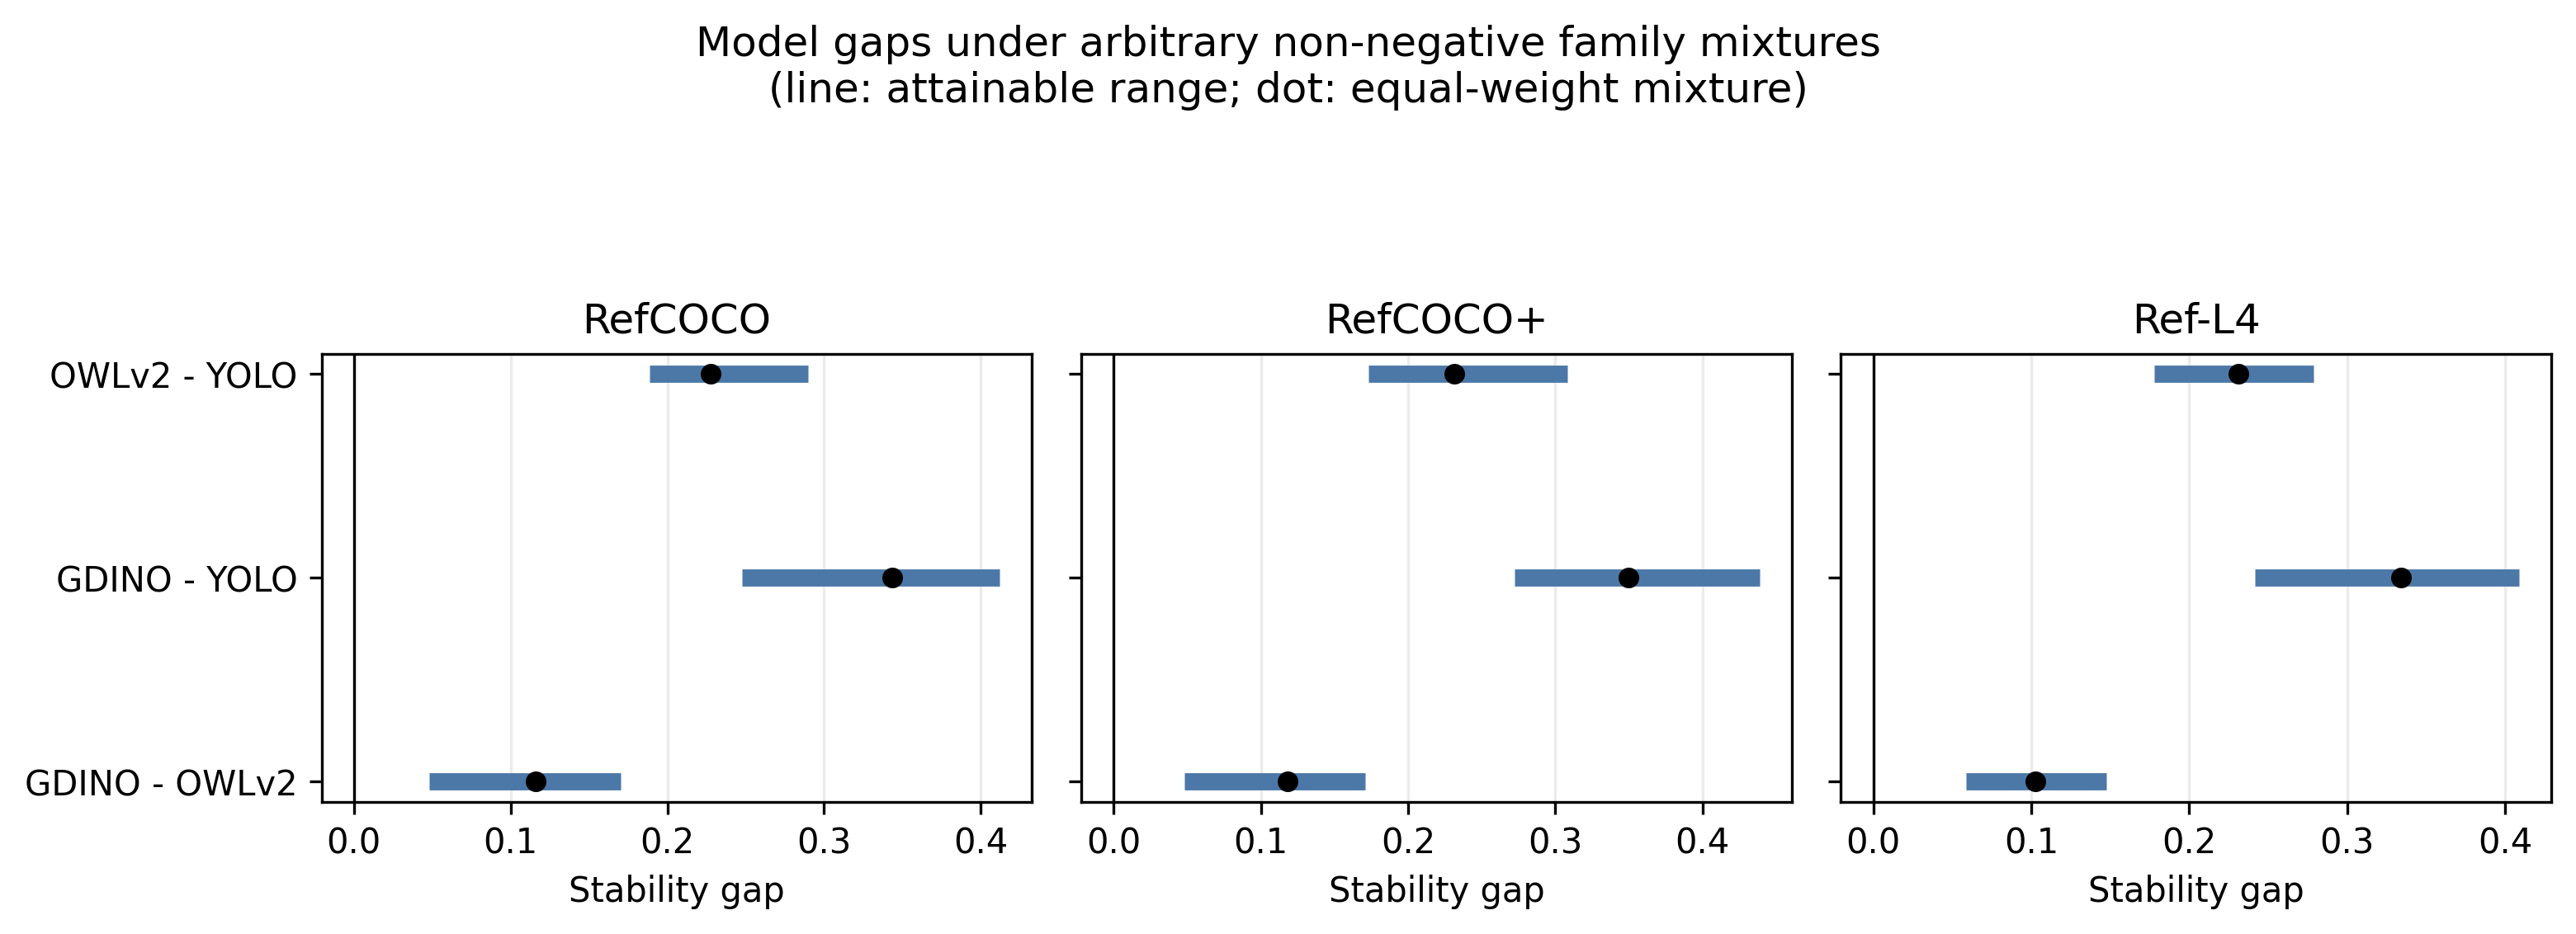

Source data for this figure (header and first rows):
dataset, model, family, full_manifest_family_stability, eligibility, eligible_reference_trials, minimum_arbitrary_mixture_gap, maximum_arbitrary_mixture_gap, minimum_family, maximum_family, ranking_invariant_for_all_nonnegative_fa…
RefCOCO, groundingdino, blur, 0.776, 0.998, 7984, , , , , 
RefCOCO, groundingdino, brightness, 0.9514, 0.998, 7984, , , , , 
RefCOCO, groundingdino, jpeg, 0.9177, 0.998, 7984, , , , , 
RefCOCO, groundingdino, resolution, 0.8304, 0.998, 7984, , , , , 
RefCOCO, groundingdino, gaussian_noise, 0.8014, 0.998, 7984, , , , , 
RefCOCO, owlv2, blur, 0.606, 0.976, 7808, , , , , 
RefCOCO, owlv2, brightness, 0.8475, 0.976, 7808, , , , , 
RefCOCO, owlv2, jpeg, 0.7825, 0.976, 7808, , , , , 
RefCOCO, owlv2, resolution, 0.7081, 0.976, 7808, , , , , 
RefCOCO, owlv2, gaussian_noise, 0.7532, 0.976, 7808, , , , , 
RefCOCO, yoloworld, blur, 0.3764, 0.728, 5824, , , , , 
RefCOCO, yoloworld, brightness, 0.6586, 0.728, 5824, , , , , 
RefCOCO, yoloworld, jpeg, 0.5516, 0.728, 5824, , , , , 
RefCOCO, yoloworld, resolution, 0.4183, 0.728, 5824, , , , , 
RefCOCO, yoloworld, gaussian_noise, 0.554, 0.728, 5824, , , , , 
RefCOCO, groundingdino_minus_owlv2, mixture_gap_summary, 0.1159, , , 0.04812, 0.17, gaussian_noise, blur, True
RefCOCO, groundingdino_minus_yoloworld, mixture_gap_summary, 0.3436, , , 0.2474, 0.4121, gaussian_noise, resolution, True
RefCOCO, owlv2_minus_yoloworld, mixture_gap_summary, 0.2277, , , 0.1889, 0.2899, brightness, resolution, True
RefCOCO+, groundingdino, blur, 0.7682, 1.0, 16000, , , , , 
RefCOCO+, groundingdino, brightness, 0.9605, 1.0, 16000, , , , , 
RefCOCO+, groundingdino, jpeg, 0.7764, 1.0, 16000, , , , , 
RefCOCO+, groundingdino, resolution, 0.8371, 1.0, 16000, , , , , 
RefCOCO+, groundingdino, gaussian_noise, 0.9136, 1.0, 16000, , , , , 
RefCOCO+, owlv2, blur, 0.5976, 0.968, 15488, , , , , 
RefCOCO+, owlv2, brightness, 0.8637, 0.968, 15488, , , , , 
RefCOCO+, owlv2, jpeg, 0.7283, 0.968, 15488, , , , , 
RefCOCO+, owlv2, resolution, 0.7068, 0.968, 15488, , , , , 
RefCOCO+, owlv2, gaussian_noise, 0.7696, 0.968, 15488, , , , , 
RefCOCO+, yoloworld, blur, 0.3499, 0.757, 12112, , , , , 
RefCOCO+, yoloworld, brightness, 0.6881, 0.757, 12112, , , , , 
RefCOCO+, yoloworld, jpeg, 0.4759, 0.757, 12112, , , , , 
RefCOCO+, yoloworld, resolution, 0.3984, 0.757, 12112, , , , , 
RefCOCO+, yoloworld, gaussian_noise, 0.5966, 0.757, 12112, , , , , 
RefCOCO+, groundingdino_minus_owlv2, mixture_gap_summary, 0.118, , , 0.04819, 0.1706, jpeg, blur, True
RefCOCO+, groundingdino_minus_yoloworld, mixture_gap_summary, 0.3494, , , 0.2724, 0.4386, brightness, resolution, True
RefCOCO+, owlv2_minus_yoloworld, mixture_gap_summary, 0.2314, , , 0.1731, 0.3084, gaussian_noise, resolution, True
Ref-L4, groundingdino, blur, 0.7913, 1.0, 16000, , , , , 
Ref-L4, groundingdino, brightness, 0.9496, 1.0, 16000, , , , , 
Ref-L4, groundingdino, jpeg, 0.8387, 1.0, 16000, , , , , 
Ref-L4, groundingdino, resolution, 0.8614, 1.0, 16000, , , , , 
Ref-L4, groundingdino, gaussian_noise, 0.9106, 1.0, 16000, , , , , 
Ref-L4, owlv2, blur, 0.6437, 0.998, 15968, , , , , 
Ref-L4, owlv2, brightness, 0.8854, 0.998, 15968, , , , , 
Ref-L4, owlv2, jpeg, 0.7797, 0.998, 15968, , , , , 
Ref-L4, owlv2, resolution, 0.7329, 0.998, 15968, , , , , 
Ref-L4, owlv2, gaussian_noise, 0.7966, 0.998, 15968, , , , , 
Ref-L4, yoloworld, blur, 0.3823, 0.781, 12496, , , , , 
Ref-L4, yoloworld, brightness, 0.7077, 0.781, 12496, , , , , 
Ref-L4, yoloworld, jpeg, 0.5351, 0.781, 12496, , , , , 
Ref-L4, yoloworld, resolution, 0.454, 0.781, 12496, , , , , 
Ref-L4, yoloworld, gaussian_noise, 0.6025, 0.781, 12496, , , , , 
Ref-L4, groundingdino_minus_owlv2, mixture_gap_summary, 0.1026, , , 0.059, 0.1475, jpeg, blur, True
Ref-L4, groundingdino_minus_yoloworld, mixture_gap_summary, 0.334, , , 0.2419, 0.409, brightness, blur, True
Ref-L4, owlv2_minus_yoloworld, mixture_gap_summary, 0.2314, , , 0.1777, 0.2789, brightness, resolution, True
